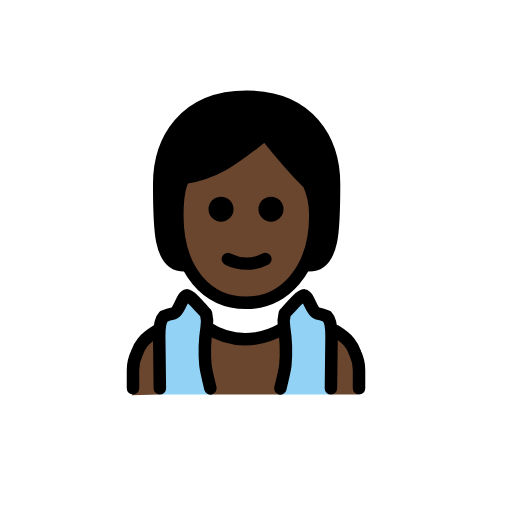
t = 0.00 s
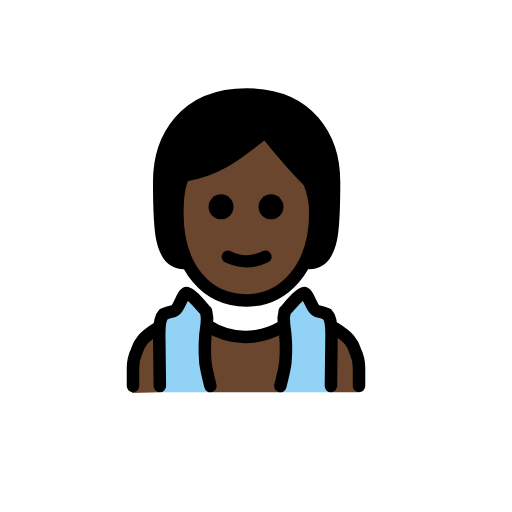
t = 0.48 s
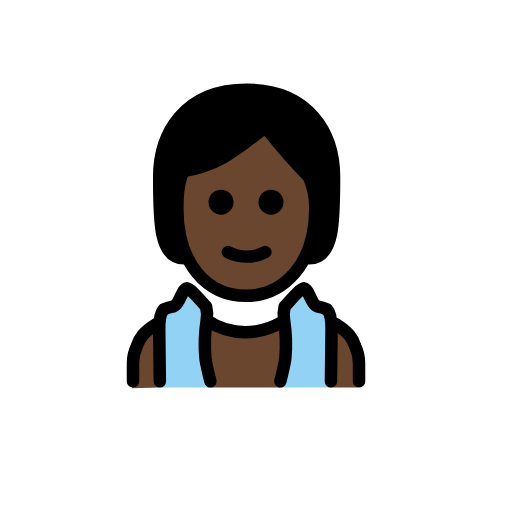
t = 1.43 s
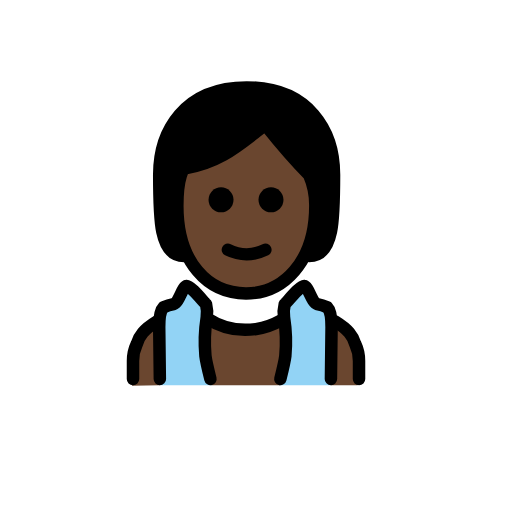
t = 1.90 s
t = 2.38 s: frame unchanged from t = 1.43 s, image omitted
t = 3.33 s: frame unchanged from t = 0.48 s, image omitted

The animated SVG that drew these frames (rendered in a browser with its animation timeline set to each time). Animation: 1 SMIL element (animateTransform=1); one cycle of 3.80 s, repeats indefinitely.

<?xml version='1.0' encoding='utf-8'?>
<svg xmlns="http://www.w3.org/2000/svg" id="emoji" viewBox="-5 -5 82 82" width="200" height="200" role="img">
  <title>OpenMoji: person in steamy room: dark skin tone</title><g><g id="color">
    <path fill="#92d3f5" d="M29,58.2s-.9-3.6-.9-4.2V47.7c0-4.3-3.4-4.7-3.4-4.7l-3.4,2.9-.7,8.4.1,3.9Z" />
    <path fill="#92d3f5" d="M39.7,58.2s.9-3.6.9-4.2V47.7C40.6,43.4,44,43,44,43l3.4,2.9.7,8.4L48,58.2Z" />
  </g>
  <g id="skin">
    <path fill="#6a462f" d="M20.6,58.2,20,48.3c-2,1.6-3.5,3.8-3.5,6.1v2.9a1.9074,1.9074,0,0,1-.4,1" />
    <path fill="#6a462f" d="M23.3,29.3c-.1,7.7,4.1,13.4,11,13.4,7.1,0,11.1-5.8,11.1-13.4,0-4.8-7.2-12.5-7.2-12.5-3.6,1.5-8.6,4.9-13.7,7.2C22.6,26.5,23.4,26.2,23.3,29.3Z" />
    <path fill="#6a462f" d="M28.9,58.2l-.8-10.7s7.4,3.2,12.1-.2l-.3,10.9Z" />
    <polygon fill="#6a462f" points="48 58.2 48.1 48.3 51.9 51.6 52.3 58.2 48 58.2" />
  </g>
  <g id="hair">
    <path fill="#000000" d="M44.1,37.2c1.9-3.3.6-9.9.2-11.8S37.8,16,37.8,16c-2.3,4.1-9,5.1-12.8,7.9s-.2,13.9-.2,13.9c-4,0-4-6-4-13s4-14,14-14,14,7,14,14,0,13-4,13l-.7-.6" />
  </g>
  <g id="line">
    <path fill="none" stroke="#000" stroke-linecap="round" stroke-linejoin="round" stroke-width="2" d="M20.6,57.2l-.1-8.3c0-1,.1-2.6.7-3.2a7.4939,7.4939,0,0,1,1.6-.5c.9-.3,1.4-2.8,2.1-2.9.6-.1,2.9,2.8,3.1,2.9a5.3665,5.3665,0,0,1,.1,2.2,24.7765,24.7765,0,0,0-.2,6.1c.1.9.8,3.7.8,3.7" />
    <path fill="none" stroke="#000" stroke-linecap="round" stroke-linejoin="round" stroke-width="2" d="M48,57.2l.1-8.3c0-1-.1-2.6-.7-3.2a7.4939,7.4939,0,0,0-1.6-.5c-.9-.3-1.4-2.8-2.1-2.9-.6-.1-2.9,2.8-3.1,2.9a5.3665,5.3665,0,0,0-.1,2.2,24.7765,24.7765,0,0,1,.2,6.1c-.1.9-.8,3.7-.8,3.7" />
    <path fill="none" stroke="#000" stroke-linecap="round" stroke-linejoin="round" stroke-width="2" d="M28.2,47.5A11.3052,11.3052,0,0,0,36,49.2h0a11.9485,11.9485,0,0,0,4-1.4" />
    <path fill="none" stroke="#000" stroke-linecap="round" stroke-linejoin="round" stroke-width="2" d="M16.3,57.2V54.3a6.264,6.264,0,0,1,.6-2.7c.4-1.3,1.1-2.3,3.2-3.6" />
    <path fill="none" stroke="#000" stroke-linecap="round" stroke-linejoin="round" stroke-width="2" d="M52.5,57.2V54.3a6.264,6.264,0,0,0-.6-2.7c-.4-1.3-1.1-2.3-3.2-3.6" />
    <g>
      <path fill="none" stroke="#000" stroke-linecap="round" stroke-linejoin="round" stroke-width="2" d="M24.5,37.5c-4,0-4-6-4-13s4-14,14-14,14,7,14,14,0,13-4,13" />
      <path d="M40.4,28.5a2,2,0,1,1-2-2,2.0059,2.0059,0,0,1,2,2" />
      <path d="M32.4,28.5a2,2,0,1,1-2-2,2.0059,2.0059,0,0,1,2,2" />
      <path fill="none" stroke="#000" stroke-linejoin="round" stroke-width="2" d="M23.4,29.5c0,9,4.9,14,11,14,5.9,0,11.1-5,11.1-14a12.1332,12.1332,0,0,0-1-5c-3-3-7-8-7-8-4,3-7,6-13,7C24.5,23.5,23.4,24.5,23.4,29.5Z" />
      <path fill="none" stroke="#000" stroke-linecap="round" stroke-linejoin="round" stroke-width="2" d="M31.5,36.5a6.6712,6.6712,0,0,0,6,0" />
    </g>
  </g>
<animateTransform attributeName="transform" type="translate" values="0 0;0 -1.5;0 0" dur="3.8s" repeatCount="indefinite" /></g></svg>
